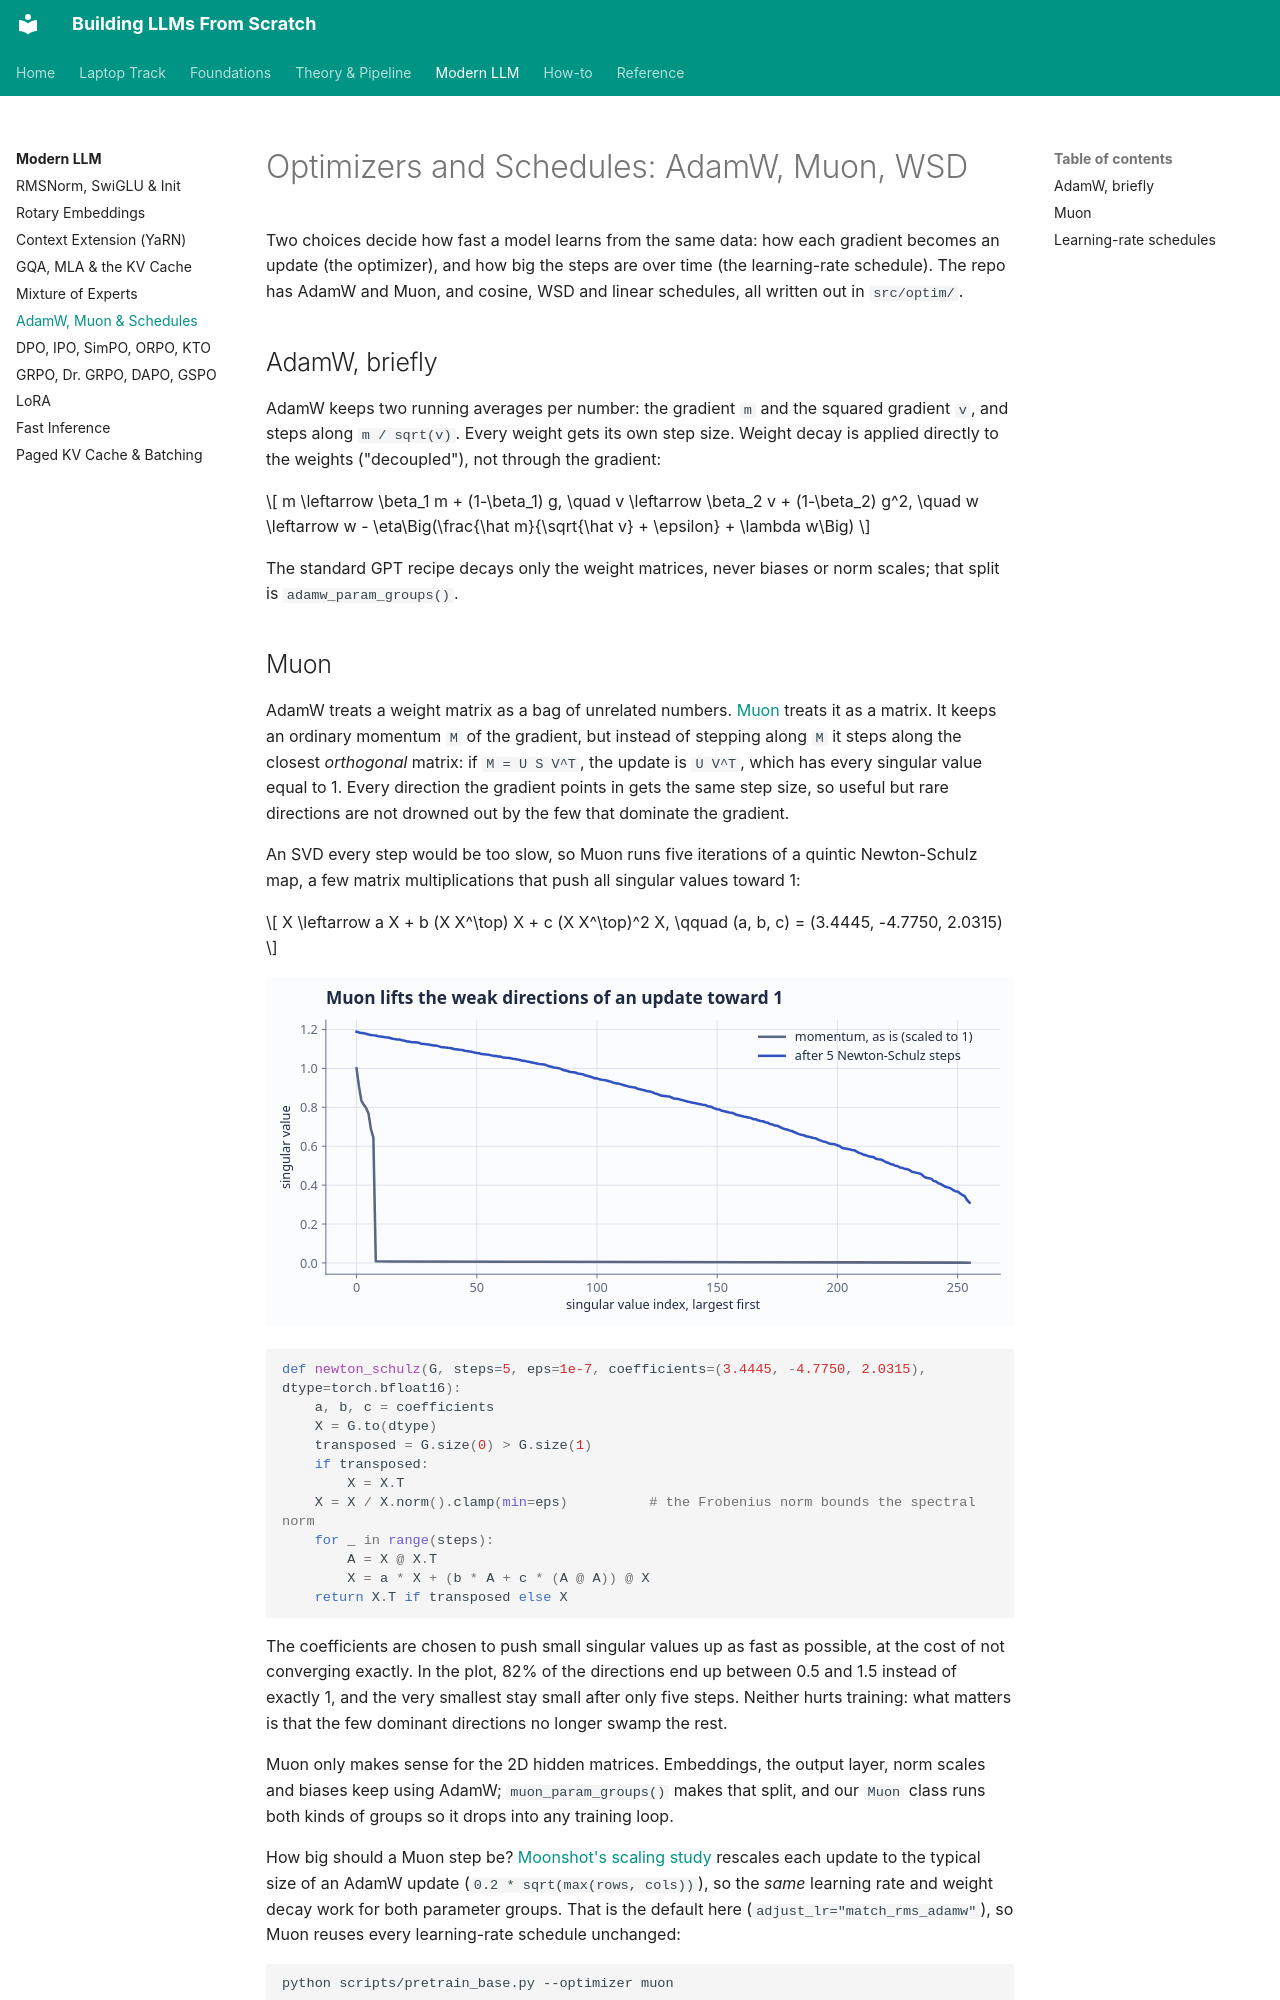

repository: ghimiresunil/building-llms-from-scratch · page: modern/optimizers/index.html · generator: mkdocs

# Optimizers and Schedules: AdamW, Muon, WSD

Two choices decide how fast a model learns from the same data: how each gradient becomes an
update (the optimizer), and how big the steps are over time (the learning-rate schedule).
The repo has AdamW and Muon, and cosine, WSD and linear schedules, all written out in
`src/optim/`.

## AdamW, briefly

AdamW keeps two running averages per number: the gradient `m` and the squared gradient `v`,
and steps along `m / sqrt(v)`. Every weight gets its own step size. Weight decay is applied
directly to the weights ("decoupled"), not through the gradient:

$$
m \leftarrow \beta_1 m + (1-\beta_1) g, \quad
v \leftarrow \beta_2 v + (1-\beta_2) g^2, \quad
w \leftarrow w - \eta\Big(\frac{\hat m}{\sqrt{\hat v} + \epsilon} + \lambda w\Big)
$$

The standard GPT recipe decays only the weight matrices, never biases or norm scales; that
split is `adamw_param_groups()`.
